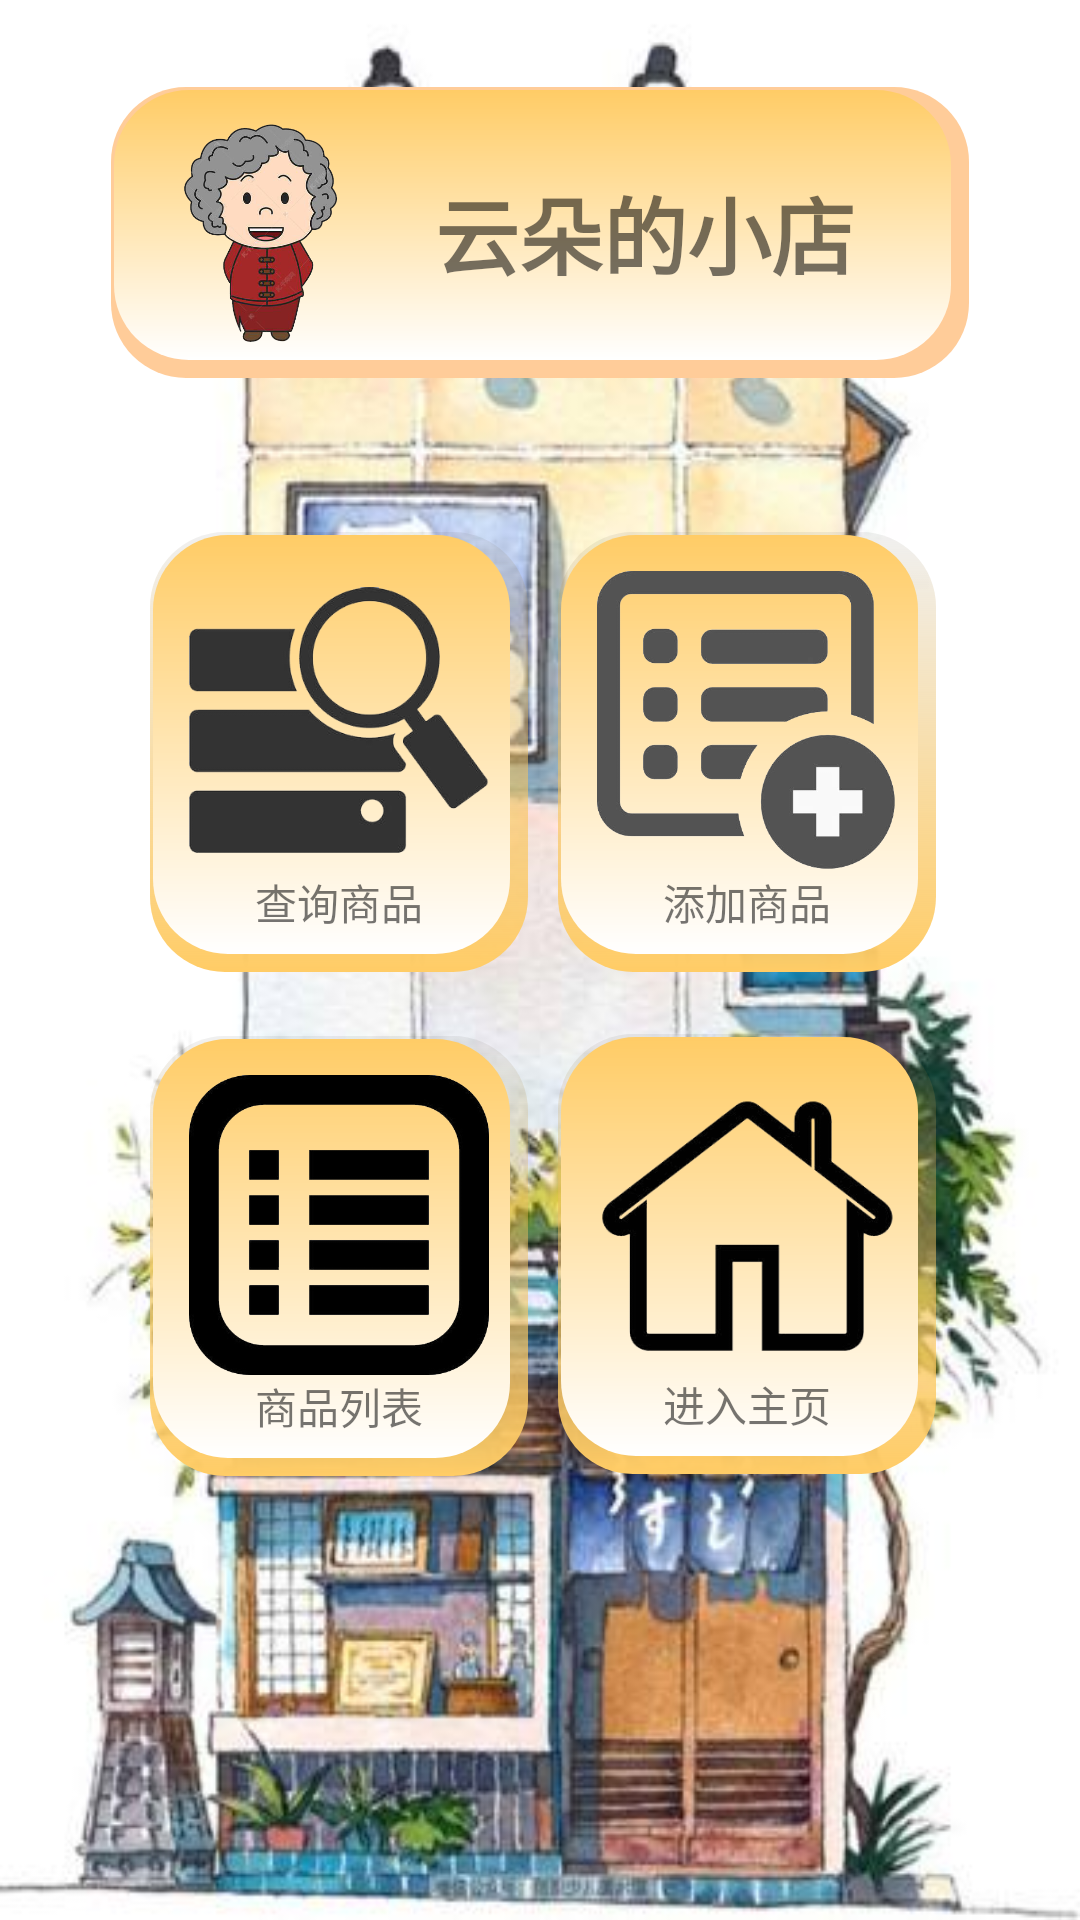

Produce the Android XML layout that renders to this screen, including the resource entries it uses.
<!-- AndroidManifest.xml: application theme Theme.PriceLoader -->
<!-- res/layout/activity_menu.xml -->
<?xml version="1.0" encoding="utf-8"?>
<androidx.constraintlayout.widget.ConstraintLayout xmlns:android="http://schemas.android.com/apk/res/android"
    xmlns:app="http://schemas.android.com/apk/res-auto"
    xmlns:tools="http://schemas.android.com/tools"
    android:layout_width="match_parent"
    android:layout_height="match_parent"
    android:id="@+id/menuAC_layout"
    android:background="@mipmap/bg1"
    tools:context=".MenuAC">

    <androidx.constraintlayout.widget.ConstraintLayout
        android:id="@+id/constraintLayout"
        android:layout_width="wrap_content"
        android:layout_height="wrap_content"
        android:padding="10dp"
        android:background="@drawable/yellow_background"
        app:layout_constraintBottom_toBottomOf="parent"
        app:layout_constraintEnd_toEndOf="parent"
        app:layout_constraintStart_toStartOf="parent"
        app:layout_constraintTop_toTopOf="parent"
        app:layout_constraintVertical_bias="0.05">

        <ImageView
            android:id="@+id/imageView"
            android:layout_width="90dp"
            android:layout_height="81dp"
            app:layout_constraintBottom_toBottomOf="parent"
            app:layout_constraintEnd_toStartOf="@+id/menuAC_title"
            app:layout_constraintHorizontal_bias="0.0"
            app:layout_constraintStart_toStartOf="parent"
            app:layout_constraintTop_toTopOf="parent"
            app:layout_constraintVertical_bias="0.0"
            app:srcCompat="@drawable/logo1" />

        <TextView
            android:id="@+id/menuAC_title"
            android:layout_width="0dp"
            android:layout_height="wrap_content"
            android:layout_marginEnd="20dp"
            android:padding="10dp"
            android:background="@drawable/white_background"
            android:fontFamily="sans-serif-black"
            android:gravity="center_vertical|center_horizontal"
            android:text="@string/menuAC_tx_title"
            android:textSize="28sp"
            app:layout_constraintBottom_toBottomOf="parent"
            app:layout_constraintEnd_toEndOf="parent"
            app:layout_constraintTop_toTopOf="parent" />
    </androidx.constraintlayout.widget.ConstraintLayout>

    <LinearLayout
        android:id="@+id/layout1"
        android:layout_width="wrap_content"
        android:layout_height="wrap_content"
        android:background="@drawable/shadow_style"
        android:orientation="vertical"
        android:padding="15dp"
        app:layout_constraintBottom_toBottomOf="parent"
        app:layout_constraintEnd_toEndOf="parent"
        app:layout_constraintHorizontal_bias="0.209"
        app:layout_constraintStart_toStartOf="parent"
        app:layout_constraintTop_toBottomOf="@+id/constraintLayout"
        app:layout_constraintVertical_bias="0.131">


        <ImageView
            android:id="@+id/imageView2"
            android:layout_width="100dp"
            android:layout_height="100dp"
            app:srcCompat="@drawable/search" />

        <TextView
            android:id="@+id/menuAC_tx_1"
            android:layout_width="match_parent"
            android:layout_height="wrap_content"
            android:gravity="center_horizontal"
            android:text="@string/menuAC_bt_search" />
    </LinearLayout>

    <LinearLayout
        android:id="@+id/layout2"
        android:layout_width="wrap_content"
        android:layout_height="wrap_content"
        android:background="@drawable/shadow_style"
        android:orientation="vertical"
        android:padding="15dp"
        app:layout_constraintBottom_toBottomOf="parent"
        app:layout_constraintEnd_toEndOf="parent"
        app:layout_constraintHorizontal_bias="0.8"
        app:layout_constraintStart_toStartOf="parent"
        app:layout_constraintTop_toBottomOf="@+id/constraintLayout"
        app:layout_constraintVertical_bias="0.131">


        <ImageView
            android:id="@+id/imageView3"
            android:layout_width="100dp"
            android:layout_height="100dp"
            app:srcCompat="@drawable/add" />

        <TextView
            android:id="@+id/menuAC_tx_2"
            android:layout_width="match_parent"
            android:layout_height="wrap_content"
            android:gravity="center_horizontal"
            android:text="@string/menuAC_bt_add" />
    </LinearLayout>

    <LinearLayout
        android:id="@+id/layout3"
        android:layout_width="wrap_content"
        android:layout_height="wrap_content"
        android:background="@drawable/shadow_style"
        android:orientation="vertical"
        android:padding="15dp"
        app:layout_constraintBottom_toBottomOf="parent"
        app:layout_constraintEnd_toEndOf="parent"
        app:layout_constraintHorizontal_bias="0.209"
        app:layout_constraintStart_toStartOf="parent"
        app:layout_constraintTop_toBottomOf="@+id/constraintLayout"
        app:layout_constraintVertical_bias="0.596">


        <ImageView
            android:id="@+id/imageView4"
            android:layout_width="100dp"
            android:layout_height="100dp"
            app:srcCompat="@drawable/list" />

        <TextView
            android:id="@+id/menuAC_tx_3"
            android:layout_width="match_parent"
            android:layout_height="wrap_content"
            android:gravity="center_horizontal"
            android:text="@string/menuAC_bt_list" />
    </LinearLayout>

    <LinearLayout
        android:id="@+id/layout4"
        android:layout_width="wrap_content"
        android:layout_height="wrap_content"
        android:background="@drawable/shadow_style"
        android:orientation="vertical"
        android:padding="15dp"
        app:layout_constraintBottom_toBottomOf="parent"
        app:layout_constraintEnd_toEndOf="parent"
        app:layout_constraintHorizontal_bias="0.8"
        app:layout_constraintStart_toStartOf="parent"
        app:layout_constraintTop_toBottomOf="@+id/constraintLayout"
        app:layout_constraintVertical_bias="0.594">


        <ImageView
            android:id="@+id/imageView5"
            android:layout_width="100dp"
            android:layout_height="100dp"
            app:srcCompat="@drawable/home" />

        <TextView
            android:id="@+id/menuAC_tx_4"
            android:layout_width="match_parent"
            android:layout_height="wrap_content"
            android:gravity="center_horizontal"
            android:text="@string/menuAC_bt_toMainAC" />
    </LinearLayout>

</androidx.constraintlayout.widget.ConstraintLayout>
<!-- resources referenced by this layout -->
<resources>
  <!-- drawable add: png bitmap (drawable, 40053 bytes) -->
  <!-- drawable home: png bitmap (drawable, 26411 bytes) -->
  <!-- drawable list: png bitmap (drawable, 26941 bytes) -->
  <!-- drawable logo1: png bitmap (drawable, 127436 bytes) -->
  <!-- drawable search: png bitmap (drawable, 38696 bytes) -->
  <!-- drawable shadow_style (drawable) -->
  <?xml version="1.0" encoding="utf-8"?>
  <layer-list xmlns:android="http://schemas.android.com/apk/res/android">
      <item
          android:left="2dp"
          android:top="2dp"
          android:right="2dp"
          android:bottom="2dp">
          <shape android:shape="rectangle" >
  
              <gradient
                  android:angle="270"
                  android:endColor="#ffffcc66"
                  android:startColor="#0F000000" />
  
              <corners android:radius="25dp" />
          </shape>
      </item>
  
      
      
      <item
          android:left="3dp"
          android:top="3dp"
          android:right="8dp"
          android:bottom="8dp">
          <shape android:shape="rectangle" >
  
              <gradient
                  android:angle="270"
                  android:endColor="#FFFFFF"
                  android:startColor="#ffffcc66" />
  
              <corners android:radius="25dp" />
          </shape>
      </item>
  </layer-list>
  <!-- drawable yellow_background (drawable) -->
  <?xml version="1.0" encoding="utf-8"?>
  <layer-list xmlns:android="http://schemas.android.com/apk/res/android">
      <item
          android:left="2dp"
          android:top="2dp"
          android:right="2dp"
          android:bottom="2dp">
          <shape android:shape="rectangle" >
  
              <gradient
                  android:angle="270"
                  android:endColor="@color/yellow"
                  android:startColor="@color/yellow" />
  
              <corners android:radius="25dp" />
          </shape>
      </item>
  
      
      
      <item
          android:left="3dp"
          android:top="3dp"
          android:right="8dp"
          android:bottom="8dp">
          <shape android:shape="rectangle" >
  
              <gradient
                  android:angle="270"
                  android:endColor="#FFFFFF"
                  android:startColor="#ffffcc66" />
  
              <corners android:radius="25dp" />
          </shape>
      </item>
  </layer-list>
  <!-- mipmap bg1: jpeg bitmap (mipmap-xxxhdpi, 40674 bytes) -->
  <string name="menuAC_bt_add">添加商品</string>
  <string name="menuAC_bt_list">商品列表</string>
  <string name="menuAC_bt_search">查询商品</string>
  <string name="menuAC_bt_toMainAC">进入主页</string>
  <string name="menuAC_tx_title">云朵的小店</string>
  <style name="Theme.PriceLoader" parent="Theme.MaterialComponents.DayNight.Bridge">
          
          <item name="colorPrimary">@color/purple_500</item>
          <item name="colorPrimaryVariant">@color/purple_700</item>
          <item name="colorOnPrimary">@color/white</item>
          
          <item name="colorSecondary">@color/teal_200</item>
          <item name="colorSecondaryVariant">@color/teal_700</item>
          <item name="colorOnSecondary">@color/black</item>
          
          <item name="android:statusBarColor" tools:targetApi="l">?attr/colorPrimaryVariant</item>
          
      </style>
  <color name="yellow">#FFffcc99</color>
  <color name="purple_500">#FF6200EE</color>
  <color name="purple_700">#FF3700B3</color>
  <color name="white">#FFFFFFFF</color>
  <color name="teal_200">#FF03DAC5</color>
  <color name="teal_700">#FF018786</color>
  <color name="black">#FF000000</color>
</resources>
